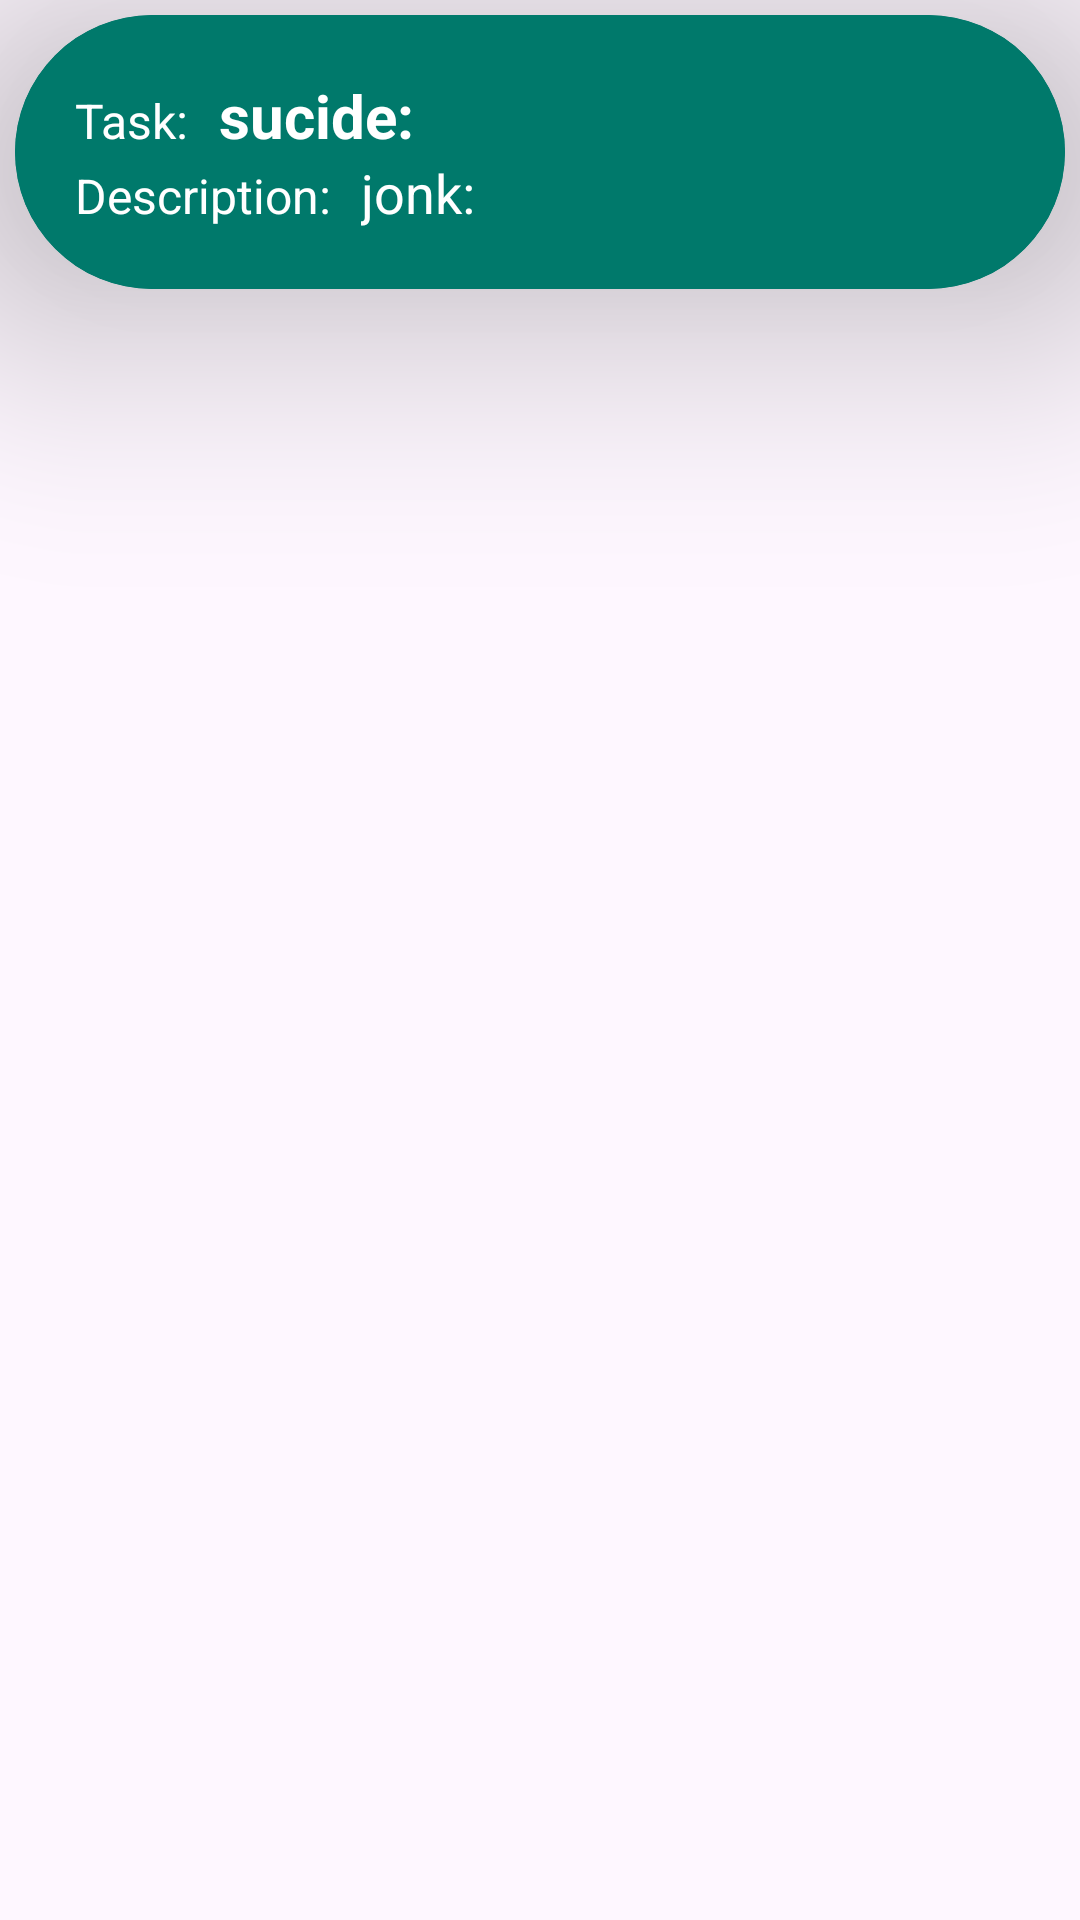

The Android layout XML behind this screen, and the referenced resources:
<!-- AndroidManifest.xml: application theme Theme.SMDA2ToDoList -->
<!-- res/layout/single_todo.xml -->
<?xml version="1.0" encoding="utf-8"?>
<LinearLayout xmlns:android="http://schemas.android.com/apk/res/android"
    android:layout_width="match_parent"
    android:layout_height="wrap_content"
    xmlns:app="http://schemas.android.com/apk/res-auto">

    <androidx.cardview.widget.CardView
        android:layout_width="match_parent"
        android:layout_height="wrap_content"
        app:cardBackgroundColor="@color/darkGreen"
        app:cardElevation="50dp"
        android:layout_margin="5dp"
        app:cardCornerRadius="50dp">

        <LinearLayout
            android:layout_width="match_parent"
            android:layout_height="wrap_content"
            android:orientation="horizontal"
            android:background="@color/darkGreen"
            android:padding="20dp"
            >
            <LinearLayout
                android:layout_width="wrap_content"
                android:layout_height="wrap_content"
                android:orientation="vertical">

                <LinearLayout
                    android:layout_width="wrap_content"
                    android:layout_height="wrap_content"
                    android:orientation="horizontal">

                    <TextView
                        android:layout_width="wrap_content"
                        android:layout_height="wrap_content"
                        android:text="@string/task"
                        android:textSize="16sp"
                        android:textColor="@color/white"

                        />
                    <TextView
                        android:layout_width="wrap_content"
                        android:layout_height="wrap_content"
                        android:text="sucide: "
                        android:textColor="@color/white"
                        android:layout_marginStart="10dp"
                        android:id="@+id/tvName"
                        android:textSize="20sp"
                        android:textStyle="bold"
                        />
                </LinearLayout>

                <LinearLayout
                    android:layout_width="wrap_content"
                    android:layout_height="wrap_content"
                    android:orientation="horizontal">

                    <TextView
                        android:layout_width="wrap_content"
                        android:layout_height="wrap_content"
                        android:text="@string/description"
                        android:textColor="@color/white"
                        android:textSize="16sp"
                        />

                    <TextView
                        android:layout_width="wrap_content"
                        android:layout_height="wrap_content"
                        android:text="jonk: "
                        android:layout_marginStart="10dp"
                        android:textColor="@color/white"
                        android:textSize="18sp"
                        android:id="@+id/tvPass"
                        />

                </LinearLayout>


            </LinearLayout>


        </LinearLayout>

    </androidx.cardview.widget.CardView>

</LinearLayout>
<!-- resources referenced by this layout -->
<resources>
  <color name="darkGreen">#00796B</color>
  <color name="white">#FFFFFFFF</color>
  <string name="description">Description:</string>
  <string name="task">Task:</string>
  <style name="Theme.SMDA2ToDoList" parent="Base.Theme.SMDA2ToDoList" />
  <style name="Base.Theme.SMDA2ToDoList" parent="Theme.Material3.DayNight.NoActionBar">
          
          
      </style>
</resources>
